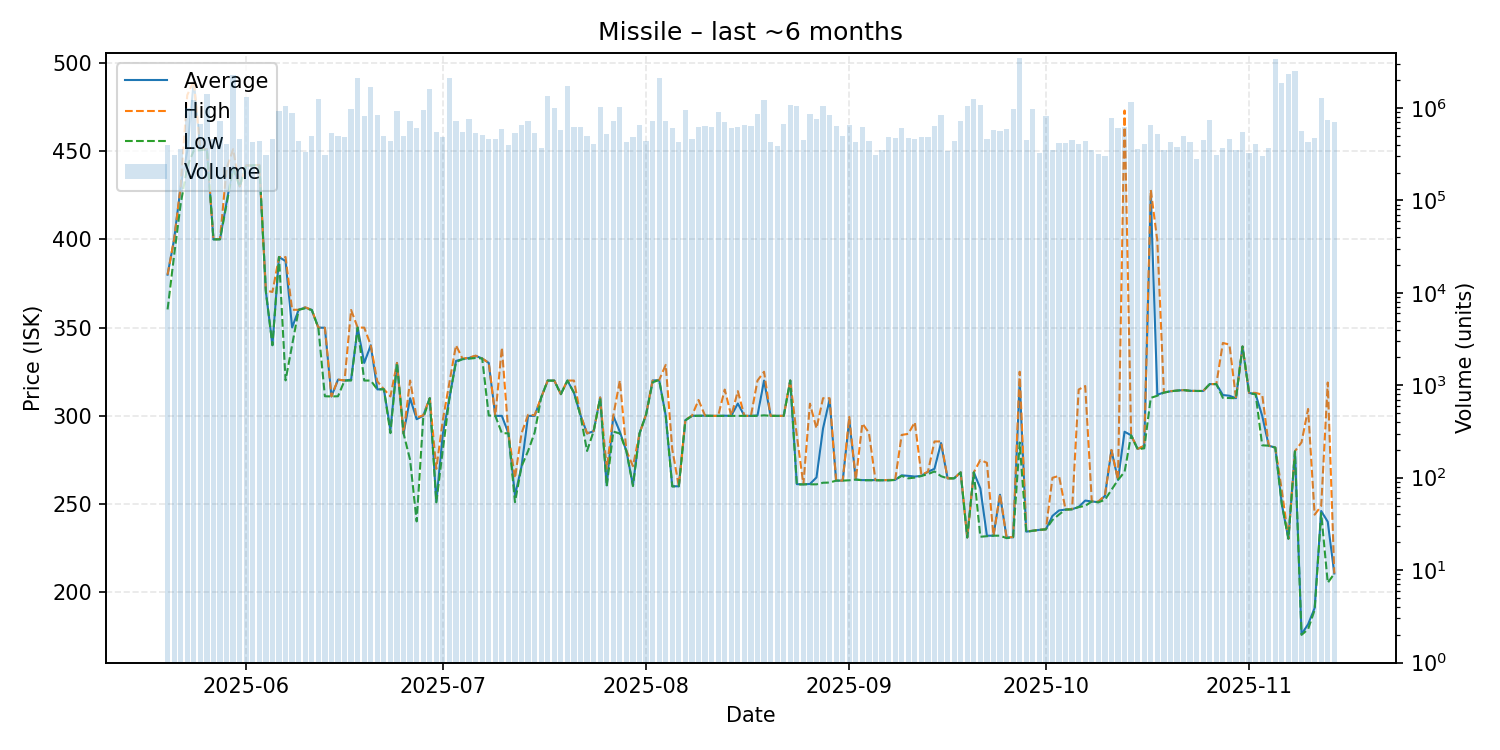

The data file committed next to this chart (first rows):
date, average, highest, lowest, order_count, volume
2025-05-20, 380.0, 380.0, 360.3, 1156, 394678
2025-05-21, 400.0, 400.0, 391.0, 1316, 310955
2025-05-22, 430.0, 430.1, 420.1, 1177, 356268
2025-05-23, 450.1, 481.7, 441.1, 1186, 1000042
2025-05-24, 489.8, 489.9, 450.4, 1406, 1219068
2025-05-25, 450.6, 450.9, 450.5, 1499, 677271
2025-05-26, 451.0, 451.0, 451.0, 1262, 1425974
2025-05-27, 400.0, 400.0, 400.0, 1249, 465575
2025-05-28, 400.1, 400.2, 400.0, 1322, 717439
2025-05-29, 421.0, 440.1, 420.1, 1332, 409441
2025-05-30, 441.1, 451.1, 440.0, 1369, 2250630
2025-05-31, 430.0, 430.0, 430.0, 1535, 464905
2025-06-01, 441.9, 441.9, 441.8, 1520, 1326462
2025-06-02, 441.9, 441.9, 441.9, 1432, 427110
2025-06-03, 442.2, 442.2, 442.2, 1352, 435492
2025-06-04, 370.3, 371.0, 370.2, 1276, 306547
2025-06-05, 340.1, 370.2, 340.0, 1211, 466034
2025-06-06, 390.0, 390.0, 390.0, 1391, 922467
2025-06-07, 387.7, 390.0, 320.1, 1427, 1060575
2025-06-08, 350.1, 360.1, 340.2, 1460, 879494
2025-06-09, 360.1, 360.1, 360.1, 1466, 435730
2025-06-10, 361.4, 361.5, 360.9, 1205, 332624
2025-06-11, 360.0, 360.0, 360.0, 1218, 498993
2025-06-12, 350.0, 350.0, 350.0, 1259, 1250919
2025-06-13, 349.9, 349.9, 311.1, 1159, 308310
2025-06-14, 311.0, 311.0, 311.0, 1351, 539664
2025-06-15, 320.5, 320.6, 311.1, 1371, 501212
2025-06-16, 320.0, 320.0, 320.0, 1136, 489475
2025-06-17, 320.5, 360.0, 320.0, 1255, 965014
2025-06-18, 350.0, 350.0, 350.0, 1100, 2112246
2025-06-19, 330.0, 350.0, 320.0, 1273, 811734
2025-06-20, 340.0, 340.0, 320.0, 1310, 1685656
2025-06-21, 315.0, 319.5, 315.0, 1330, 835364
2025-06-22, 315.1, 315.1, 315.1, 1418, 498512
2025-06-23, 292.0, 311.0, 290.2, 1198, 441647
2025-06-24, 330.0, 330.0, 330.0, 1198, 915696
2025-06-25, 290.0, 290.1, 290.0, 1147, 502672
2025-06-26, 310.0, 320.0, 275.1, 1217, 719626
2025-06-27, 298.1, 299.0, 240.2, 1207, 603433
2025-06-28, 300.1, 300.3, 298.6, 1283, 958648
2025-06-29, 310.0, 310.0, 310.0, 1450, 1610497
2025-06-30, 251.4, 270.0, 251.0, 1154, 547859
2025-07-01, 290.0, 297.8, 281.0, 1188, 484935
2025-07-02, 310.0, 319.0, 310.0, 1186, 2082634
2025-07-03, 331.1, 340.0, 330.5, 1110, 717484
2025-07-04, 332.2, 332.4, 332.1, 1071, 552001
2025-07-05, 332.8, 333.0, 332.4, 1323, 749348
2025-07-06, 334.0, 334.1, 332.8, 1246, 530687
2025-07-07, 332.5, 332.5, 332.5, 1208, 509323
2025-07-08, 330.0, 330.0, 300.2, 1236, 460493
2025-07-09, 300.0, 300.0, 300.0, 1130, 459766
2025-07-10, 300.0, 338.7, 290.2, 1151, 596409
2025-07-11, 290.1, 290.1, 290.1, 1065, 394144
2025-07-12, 255.0, 264.7, 251.1, 1204, 537104
2025-07-13, 271.3, 290.1, 271.3, 1355, 657905
2025-07-14, 300.0, 300.6, 280.1, 1134, 729308
2025-07-15, 300.0, 300.4, 290.5, 1208, 540313
2025-07-16, 310.4, 310.4, 310.4, 1191, 367689
2025-07-17, 320.0, 320.0, 320.0, 1128, 1354394
2025-07-18, 320.0, 320.0, 319.9, 1140, 991844
... 119 more rows
